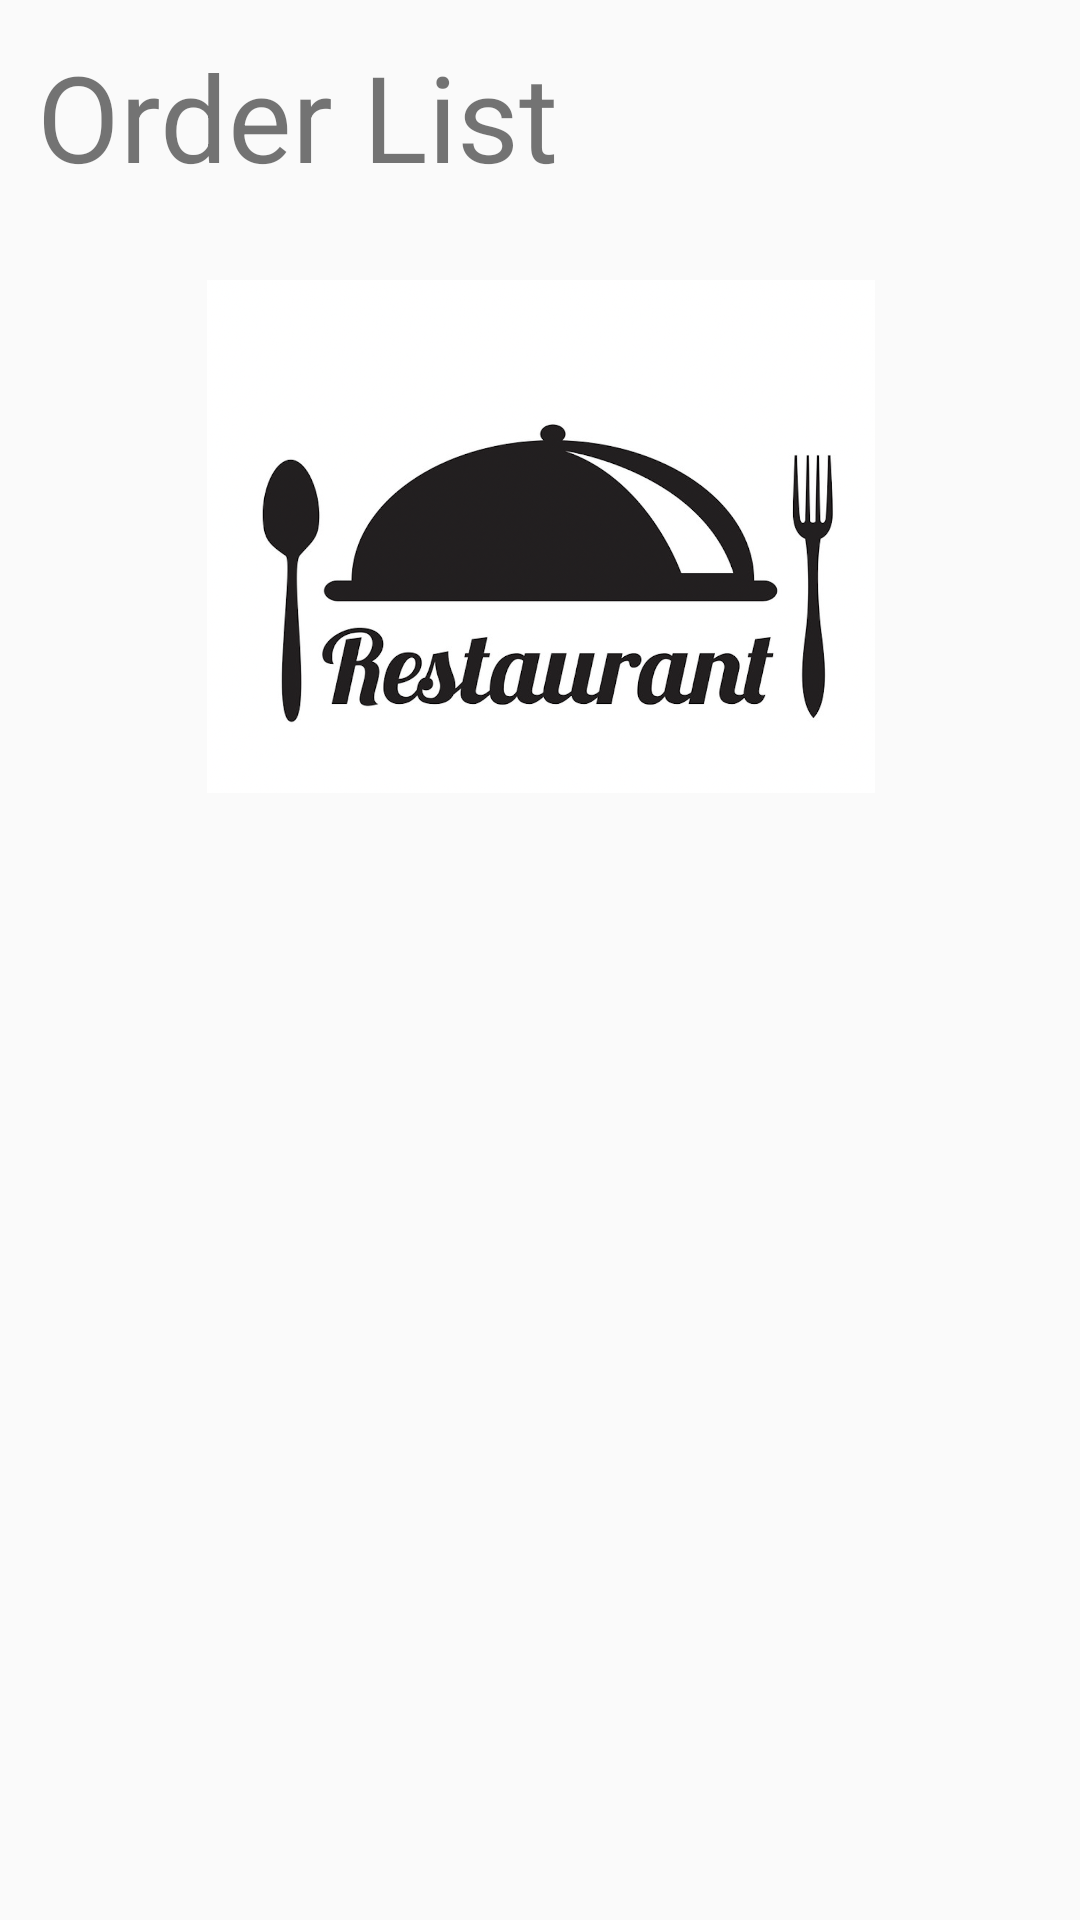

Reconstruct the res/layout file that produces this screen, plus the resources it refers to.
<!-- AndroidManifest.xml: application theme Theme.AndroidProject -->
<!-- res/layout/activity_cheif.xml -->
<?xml version="1.0" encoding="utf-8"?>
<androidx.constraintlayout.widget.ConstraintLayout xmlns:android="http://schemas.android.com/apk/res/android"
    xmlns:app="http://schemas.android.com/apk/res-auto"
    xmlns:tools="http://schemas.android.com/tools"
    android:layout_width="match_parent"
    android:layout_height="match_parent"
    tools:context=".Activity.ActivityChef">

    <ImageView
        android:id="@+id/imageView"
        android:layout_width="380dp"
        android:layout_height="171dp"
        android:layout_marginStart="32dp"
        android:layout_marginTop="28dp"
        android:layout_marginEnd="32dp"
        app:layout_constraintEnd_toEndOf="parent"
        app:layout_constraintStart_toStartOf="parent"
        app:layout_constraintTop_toBottomOf="@+id/ChefListTextView"
        app:srcCompat="@drawable/looogoo" />

    <TextView
        android:id="@+id/ChefListTextView"
        android:layout_width="wrap_content"
        android:layout_height="wrap_content"
        android:layout_marginTop="12dp"
        android:layout_marginBottom="29dp"
        android:text="Order List"
        android:textSize="40sp"
        app:layout_constraintBottom_toTopOf="@+id/imageView"
        app:layout_constraintEnd_toEndOf="parent"
        app:layout_constraintHorizontal_bias="0.067"
        app:layout_constraintStart_toStartOf="parent"
        app:layout_constraintTop_toTopOf="parent" />

    <androidx.recyclerview.widget.RecyclerView
        android:id="@+id/orderListRecyclerView"
        android:layout_width="380dp"
        android:layout_height="wrap_content"
        android:layout_marginTop="7dp"
        android:elevation="2dp"
        android:padding="10dp"
        android:textAlignment="center"
        app:layout_constraintBottom_toBottomOf="parent"
        app:layout_constraintEnd_toEndOf="parent"
        app:layout_constraintHorizontal_bias="0.483"
        app:layout_constraintStart_toStartOf="parent"
        app:layout_constraintTop_toBottomOf="@+id/imageView"
        app:layout_constraintVertical_bias="0.246" />

    <TextView
        android:id="@+id/empty_order_text"
        android:layout_width="wrap_content"
        android:layout_height="wrap_content"
        android:text="There's no orders"
        android:textSize="18sp"
        android:textStyle="bold|italic"
        android:visibility="invisible"
        app:layout_constraintBottom_toTopOf="@+id/orderListRecyclerView"
        app:layout_constraintEnd_toEndOf="parent"
        app:layout_constraintHorizontal_bias="0.058"
        app:layout_constraintStart_toStartOf="parent"
        app:layout_constraintTop_toBottomOf="@+id/imageView" />

</androidx.constraintlayout.widget.ConstraintLayout>
<!-- resources referenced by this layout -->
<resources>
  <!-- drawable looogoo: png bitmap (drawable, 598694 bytes) -->
  <style name="Theme.AndroidProject" parent="Theme.MaterialComponents.Light.NoActionBar.Bridge">
          
          <item name="colorPrimary">@color/purple_500</item>
          <item name="colorPrimaryVariant">@color/purple_700</item>
          <item name="colorOnPrimary">@color/white</item>
          
          <item name="colorSecondary">@color/teal_200</item>
          <item name="colorSecondaryVariant">@color/teal_700</item>
          <item name="colorOnSecondary">@color/black</item>
          
          <item name="android:statusBarColor" tools:targetApi="l">?attr/colorPrimaryVariant</item>
          
      </style>
  <color name="purple_500">#FF6200EE</color>
  <color name="purple_700">#FF3700B3</color>
  <color name="white">#FFFFFFFF</color>
  <color name="teal_200">#FF03DAC5</color>
  <color name="teal_700">#FF018786</color>
  <color name="black">#FF000000</color>
</resources>
